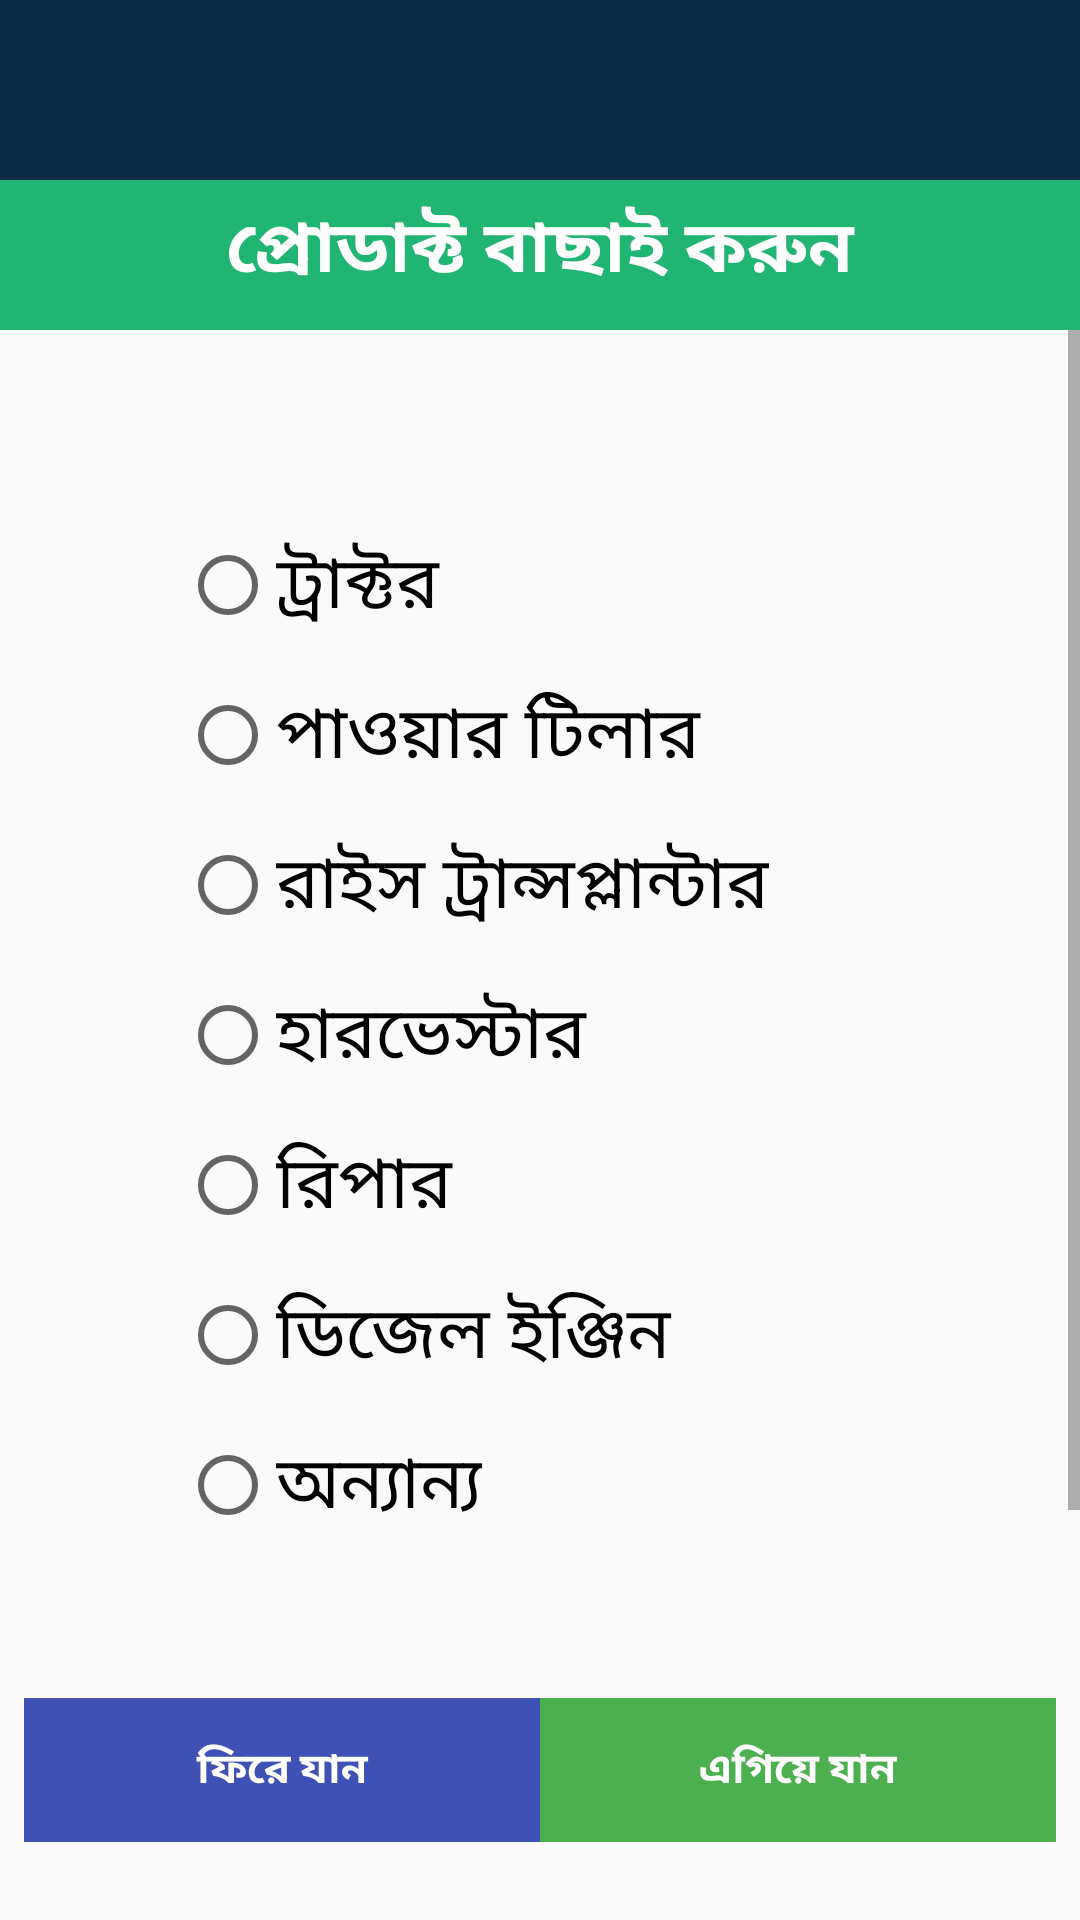

Here is an Android app screen rendered from its layout file. Give the layout XML and the strings, colors and styles it references.
<!-- AndroidManifest.xml: application theme AppTheme -->
<!-- res/layout/activity_select_product.xml -->
<?xml version="1.0" encoding="utf-8"?>
<androidx.constraintlayout.widget.ConstraintLayout xmlns:android="http://schemas.android.com/apk/res/android"
    xmlns:app="http://schemas.android.com/apk/res-auto"
    xmlns:tools="http://schemas.android.com/tools"
    android:layout_width="match_parent"
    android:layout_height="match_parent"
    tools:context=".SelectProduct">

    <android.support.v7.widget.Toolbar
        android:id="@+id/toolbar2"
        android:layout_width="match_parent"
        android:layout_height="60dp"
        android:background="#092b46"
        android:minHeight="?attr/actionBarSize"
        android:theme="?attr/actionBarTheme"
        app:layout_constraintStart_toStartOf="parent"
        app:layout_constraintTop_toTopOf="parent">

        <RelativeLayout
            android:layout_width="match_parent"
            android:layout_height="wrap_content">

            <ImageView
                android:id="@+id/mainmenuid"
                android:layout_width="wrap_content"
                android:layout_height="wrap_content"
                android:src="@drawable/ic_menu" />
        </RelativeLayout>

    </android.support.v7.widget.Toolbar>

    <LinearLayout
        android:id="@+id/linearLayout"
        android:layout_width="match_parent"
        android:layout_height="0dp"
        android:layout_marginBottom="100dp"
        android:orientation="vertical"
        app:layout_constraintBottom_toBottomOf="parent"
        app:layout_constraintStart_toStartOf="parent"
        app:layout_constraintTop_toBottomOf="@+id/toolbar2">

        <RelativeLayout
            android:layout_width="match_parent"
            android:layout_height="wrap_content">
            <ImageView
                android:id="@+id/imgjobcard"
                android:layout_width="match_parent"
                android:layout_height="50dp"
                android:adjustViewBounds="true"
                android:background="@color/selectproductbd" />
            <TextView
                android:id="@+id/textView2"
                android:layout_width="match_parent"
                android:layout_height="wrap_content"
                android:layout_alignBottom="@+id/imgjobcard"
                android:layout_marginBottom="18dp"
                android:gravity="center|center_vertical"
                android:paddingTop="5dp"
                android:text="প্রোডাক্ট বাছাই করুন"
                android:textAlignment="center"
                android:textColor="#FFFFFF"
                android:textSize="24sp"
                android:textStyle="bold" />
        </RelativeLayout>

            <ScrollView
                android:layout_width="match_parent"
                android:layout_height="match_parent">
                <LinearLayout
                    android:layout_width="match_parent"
                    android:layout_height="match_parent"
                    android:orientation="vertical"
                    android:padding="60dp">
                    <RadioGroup
                        android:id="@+id/radiobtngroupselectproduct"
                        android:layout_width="wrap_content"
                        android:layout_height="wrap_content"
                        android:orientation="vertical">

                        <RadioButton
                            android:id="@+id/rdotractor"
                            android:layout_width="match_parent"
                            android:layout_height="50dp"
                            android:text="ট্রাক্টর"
                            android:textSize="24sp" />

                        <RadioButton
                            android:id="@+id/rdopowertiller"
                            android:layout_width="match_parent"
                            android:layout_height="50dp"
                            android:text="পাওয়ার টিলার"
                            android:textSize="24sp" />

                        <RadioButton
                            android:id="@+id/rdortransplanter"
                            android:layout_width="match_parent"
                            android:layout_height="50dp"
                            android:text="রাইস ট্রান্সপ্লান্টার"
                            android:textSize="24sp" />

                        <RadioButton
                            android:id="@+id/rdoharvester"
                            android:layout_width="match_parent"
                            android:layout_height="50dp"
                            android:text="হারভেস্টার"
                            android:textSize="24sp" />

                        <RadioButton
                            android:id="@+id/rdoriper"
                            android:layout_width="match_parent"
                            android:layout_height="50dp"
                            android:text="রিপার"
                            android:textSize="24sp" />

                        <RadioButton
                            android:id="@+id/rdodiselengine"
                            android:layout_width="match_parent"
                            android:layout_height="50dp"
                            android:text="ডিজেল ইঞ্জিন "
                            android:textSize="24sp" />

                        <RadioButton
                            android:id="@+id/rdoothers"
                            android:layout_width="match_parent"
                            android:layout_height="50dp"
                            android:text="অন্যান্য"
                            android:textSize="24sp" />
                    </RadioGroup>
                </LinearLayout>
            </ScrollView>


    </LinearLayout>

    <LinearLayout
        android:layout_width="match_parent"
        android:layout_height="wrap_content"
        android:orientation="horizontal"
        android:padding="8dp"
        android:weightSum="100"
        app:layout_constraintBottom_toBottomOf="parent"
        app:layout_constraintEnd_toEndOf="parent"
        app:layout_constraintTop_toBottomOf="@+id/linearLayout">

        <Button
            android:id="@+id/btnprevious"
            android:layout_width="match_parent"
            android:layout_height="wrap_content"
            android:layout_weight="50"
            android:background="#3F51B5"
            android:text="ফিরে যান"
            android:textColor="#FFFFFF"
            android:textStyle="bold" />

        <Button
            android:id="@+id/btnnext"
            android:layout_width="match_parent"
            android:layout_height="wrap_content"
            android:layout_weight="50"
            android:background="#4CAF50"
            android:text="এগিয়ে যান"
            android:textColor="#FFFFFF"
            android:textStyle="bold" />
    </LinearLayout>
</androidx.constraintlayout.widget.ConstraintLayout>
<!-- resources referenced by this layout -->
<resources>
  <color name="selectproductbd">#20b573</color>
  <style name="AppTheme" parent="Theme.AppCompat.Light.NoActionBar">
          
          <item name="colorPrimary">@color/colorPrimary</item>
          <item name="colorPrimaryDark">@color/colorPrimaryDark</item>
          <item name="colorAccent">@color/colorSilver</item>
  
      </style>
  <color name="colorPrimary">#008577</color>
  <color name="colorPrimaryDark">#00574B</color>
  <color name="colorSilver">#555652</color>
</resources>
